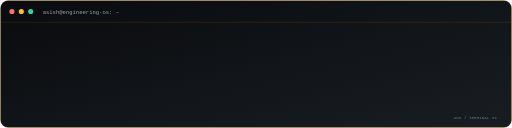
t = 0.00 s
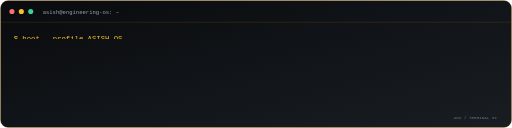
t = 0.90 s
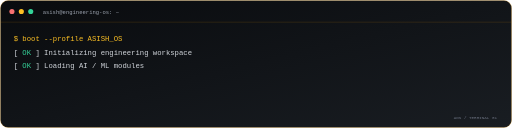
t = 2.80 s
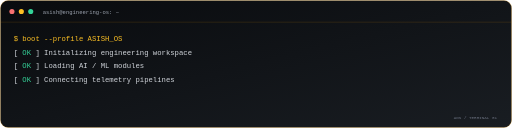
t = 3.92 s
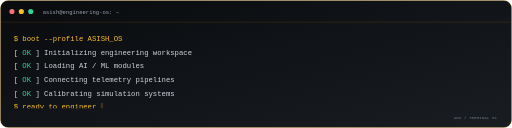
t = 5.04 s
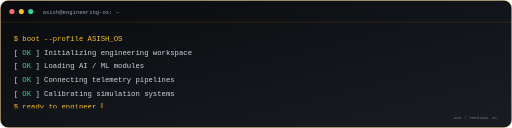
t = 6.02 s

The animated SVG that drew these frames (rendered in a browser with its animation timeline set to each time). Animation: 2 SMIL elements (animate=2); one cycle of 7.00 s, repeats indefinitely.

<svg xmlns="http://www.w3.org/2000/svg" width="1200" height="300" viewBox="0 0 1200 300" role="img" aria-labelledby="t d">
<title id="t">ASISH OS terminal boot sequence</title><desc id="d">Terminal animation that types a system initialization sequence and ends at the ASISH OS prompt.</desc>
<defs><linearGradient id="bg" x1="0" y1="0" x2="1" y2="1"><stop stop-color="#090B0E"/><stop offset="1" stop-color="#191D22"/></linearGradient><clipPath id="reveal"><rect x="30" y="78" width="1140" height="176"><animate attributeName="height" values="0;0;176;176" keyTimes="0;.08;.72;1" dur="7s" repeatCount="indefinite"/></rect></clipPath></defs>
<rect x="1" y="1" width="1198" height="298" rx="18" fill="url(#bg)" stroke="#F59E0B" stroke-opacity=".55"/>
<path d="M1 52H1199" stroke="#F59E0B" stroke-opacity=".3"/>
<circle cx="28" cy="27" r="6" fill="#F87171"/><circle cx="50" cy="27" r="6" fill="#FBBF24"/><circle cx="72" cy="27" r="6" fill="#34D399"/>
<text x="100" y="32" fill="#9CA3AF" font-family="monospace" font-size="13">asish@engineering-os: ~</text>
<g clip-path="url(#reveal)" font-family="monospace" font-size="17">
<text x="32" y="96" fill="#FBBF24">$ boot --profile ASISH_OS</text>
<text x="32" y="128" fill="#D1D5DB">[ <tspan fill="#34D399">OK</tspan> ] Initializing engineering workspace</text>
<text x="32" y="160" fill="#D1D5DB">[ <tspan fill="#34D399">OK</tspan> ] Loading AI / ML modules</text>
<text x="32" y="192" fill="#D1D5DB">[ <tspan fill="#34D399">OK</tspan> ] Connecting telemetry pipelines</text>
<text x="32" y="224" fill="#D1D5DB">[ <tspan fill="#34D399">OK</tspan> ] Calibrating simulation systems</text>
<text x="32" y="256" fill="#FBBF24">$ ready_to_engineer <tspan fill="#FBBF24">▌<animate attributeName="opacity" values="1;0;1" dur=".9s" repeatCount="indefinite"/></tspan></text>
</g>
<text x="1165" y="280" text-anchor="end" fill="#6B7280" font-family="monospace" font-size="10">AOS / TERMINAL 01</text>
</svg>
